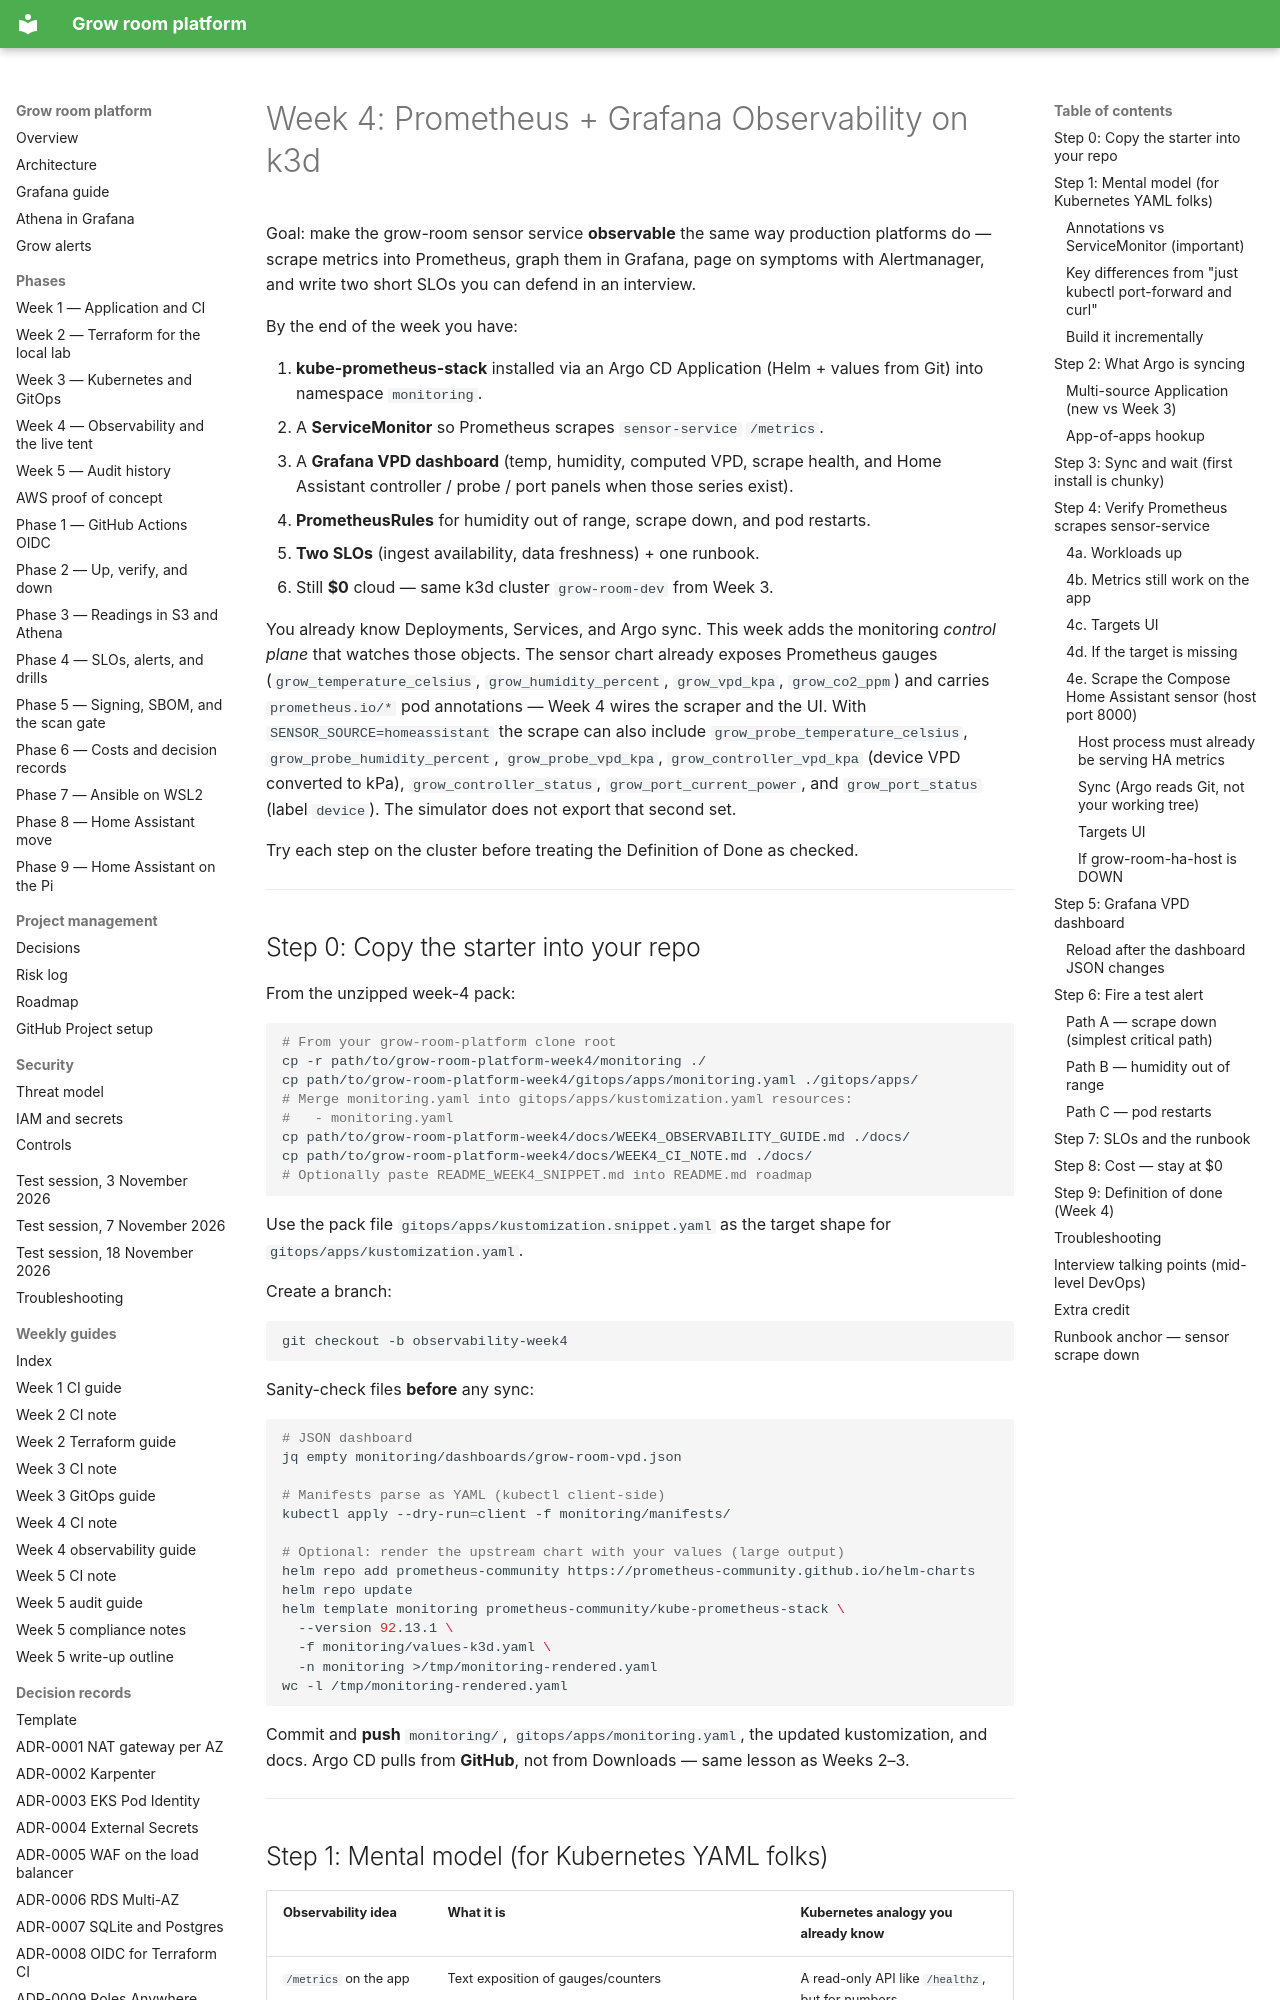

repository: TontoBlanco/grow-room-platform · page: WEEK4_OBSERVABILITY_GUIDE/index.html · generator: mkdocs

# Week 4: Prometheus + Grafana Observability on k3d

Goal: make the grow-room sensor service **observable** the same way production
platforms do — scrape metrics into Prometheus, graph them in Grafana, page on
symptoms with Alertmanager, and write two short SLOs you can defend in an
interview.

By the end of the week you have:

1. **kube-prometheus-stack** installed via an Argo CD Application (Helm + values
   from Git) into namespace `monitoring`.
2. A **ServiceMonitor** so Prometheus scrapes `sensor-service` `/metrics`.
3. A **Grafana VPD dashboard** (temp, humidity, computed VPD, scrape health, and
   Home Assistant controller / probe / port panels when those series exist).
4. **PrometheusRules** for humidity out of range, scrape down, and pod restarts.
5. **Two SLOs** (ingest availability, data freshness) + one runbook.
6. Still **$0** cloud — same k3d cluster `grow-room-dev` from Week 3.

You already know Deployments, Services, and Argo sync. This week adds the
monitoring *control plane* that watches those objects. The sensor chart already
exposes Prometheus gauges (`grow_temperature_celsius`, `grow_humidity_percent`,
`grow_vpd_kpa`, `grow_co2_ppm`) and carries `prometheus.io/*` pod annotations —
Week 4 wires the scraper and the UI. With `SENSOR_SOURCE=homeassistant` the
scrape can also include `grow_probe_temperature_celsius`,
`grow_probe_humidity_percent`, `grow_probe_vpd_kpa`, `grow_controller_vpd_kpa`
(device VPD converted to kPa), `grow_controller_status`,
`grow_port_current_power`, and `grow_port_status` (label `device`). The
simulator does not export that second set.

Try each step on the cluster before treating the Definition of Done as checked.

---

## Step 0: Copy the starter into your repo

From the unzipped week-4 pack:

```bash
# From your grow-room-platform clone root
cp -r path/to/grow-room-platform-week4/monitoring ./
cp path/to/grow-room-platform-week4/gitops/apps/monitoring.yaml ./gitops/apps/
# Merge monitoring.yaml into gitops/apps/kustomization.yaml resources:
#   - monitoring.yaml
cp path/to/grow-room-platform-week4/docs/WEEK4_OBSERVABILITY_GUIDE.md ./docs/
cp path/to/grow-room-platform-week4/docs/WEEK4_CI_NOTE.md ./docs/
# Optionally paste README_WEEK4_SNIPPET.md into README.md roadmap
```

Use the pack file `gitops/apps/kustomization.snippet.yaml` as the target shape
for `gitops/apps/kustomization.yaml`.

Create a branch:

```bash
git checkout -b observability-week4
```

Sanity-check files **before** any sync:

```bash
# JSON dashboard
jq empty monitoring/dashboards/grow-room-vpd.json

# Manifests parse as YAML (kubectl client-side)
kubectl apply --dry-run=client -f monitoring/manifests/

# Optional: render the upstream chart with your values (large output)
helm repo add prometheus-community https://prometheus-community.github.io/helm-charts
helm repo update
helm template monitoring prometheus-community/kube-prometheus-stack \
  --version 92.13.1 \
  -f monitoring/values-k3d.yaml \
  -n monitoring >/tmp/monitoring-rendered.yaml
wc -l /tmp/monitoring-rendered.yaml
```

Commit and **push** `monitoring/`, `gitops/apps/monitoring.yaml`, the updated
kustomization, and docs. Argo CD pulls from **GitHub**, not from Downloads —
same lesson as Weeks 2–3.

---
